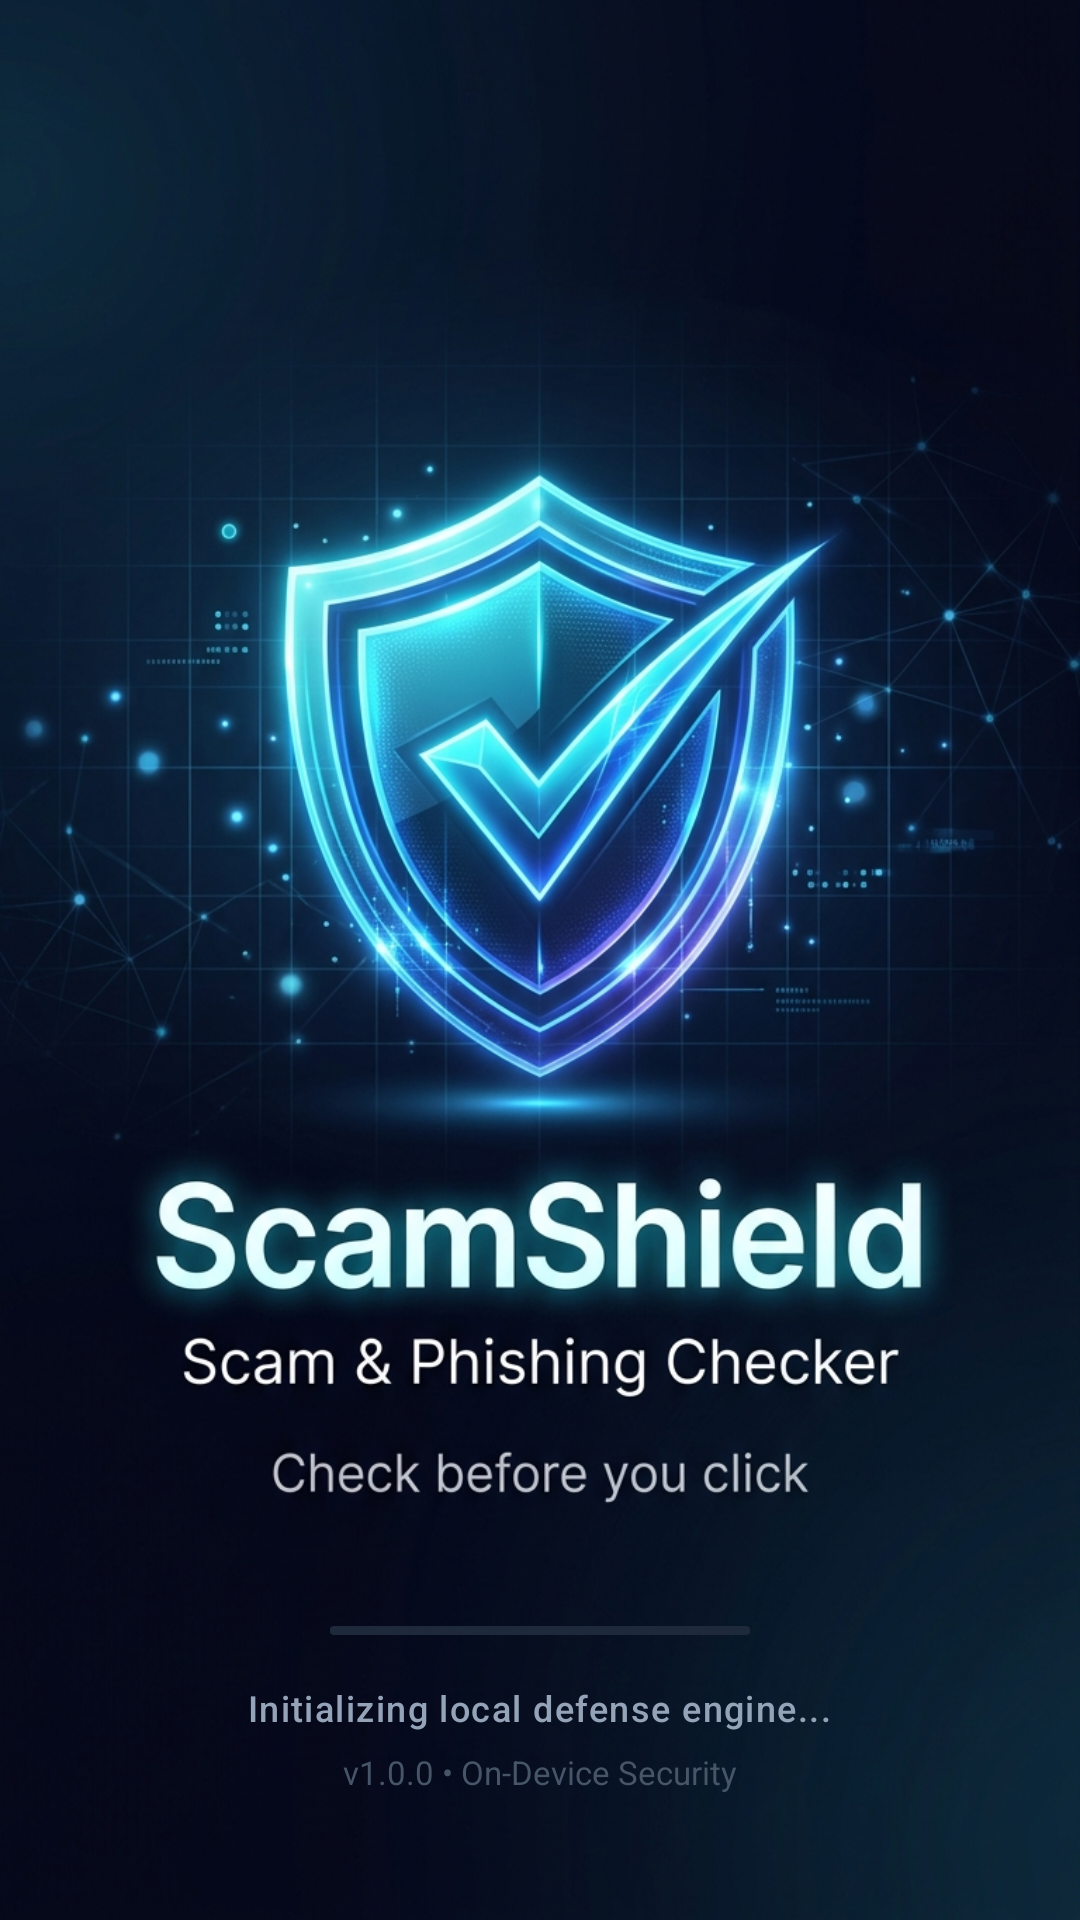

Reconstruct the res/layout file that produces this screen, plus the resources it refers to.
<!-- AndroidManifest.xml: activity theme Theme.ScamShield.Splash -->
<!-- res/layout/activity_splash.xml -->
<?xml version="1.0" encoding="utf-8"?>
<FrameLayout xmlns:android="http://schemas.android.com/apk/res/android"
    xmlns:app="http://schemas.android.com/apk/res-auto"
    android:layout_width="match_parent"
    android:layout_height="match_parent"
    android:background="#070D18">

    
    <ImageView
        android:id="@+id/iv_splash_graphic"
        android:layout_width="match_parent"
        android:layout_height="match_parent"
        android:scaleType="centerCrop"
        android:src="@drawable/bg_splash_screen"
        android:contentDescription="ScamShield Splash Graphic" />

    
    <LinearLayout
        android:layout_width="match_parent"
        android:layout_height="wrap_content"
        android:layout_gravity="bottom|center_horizontal"
        android:orientation="vertical"
        android:gravity="center"
        android:paddingBottom="42dp"
        android:paddingHorizontal="32dp">

        <com.google.android.material.progressindicator.LinearProgressIndicator
            android:id="@+id/splash_progress"
            android:layout_width="140dp"
            android:layout_height="wrap_content"
            android:indeterminate="true"
            app:indicatorColor="#38BDF8"
            app:trackColor="#1E293B"
            app:trackThickness="3dp"
            app:trackCornerRadius="2dp" />

        <TextView
            android:id="@+id/tv_splash_status"
            android:layout_width="wrap_content"
            android:layout_height="wrap_content"
            android:layout_marginTop="16dp"
            android:text="Initializing local defense engine..."
            android:textColor="#94A3B8"
            android:textSize="12sp"
            android:fontFamily="sans-serif-medium"
            android:letterSpacing="0.04" />

        <TextView
            android:layout_width="wrap_content"
            android:layout_height="wrap_content"
            android:layout_marginTop="6dp"
            android:text="v1.0.0 • On-Device Security"
            android:textColor="#475569"
            android:textSize="11sp" />
    </LinearLayout>

</FrameLayout>
<!-- resources referenced by this layout -->
<resources>
  <!-- drawable bg_splash_screen: jpg bitmap (drawable, 557629 bytes) -->
  <style name="Theme.ScamShield.Splash" parent="Theme.Material3.DayNight.NoActionBar">
          <item name="android:statusBarColor">#070D18</item>
          <item name="android:windowLightStatusBar">false</item>
          <item name="android:navigationBarColor">#070D18</item>
          <item name="android:windowLightNavigationBar">false</item>
          <item name="android:windowBackground">#070D18</item>
      </style>
</resources>
